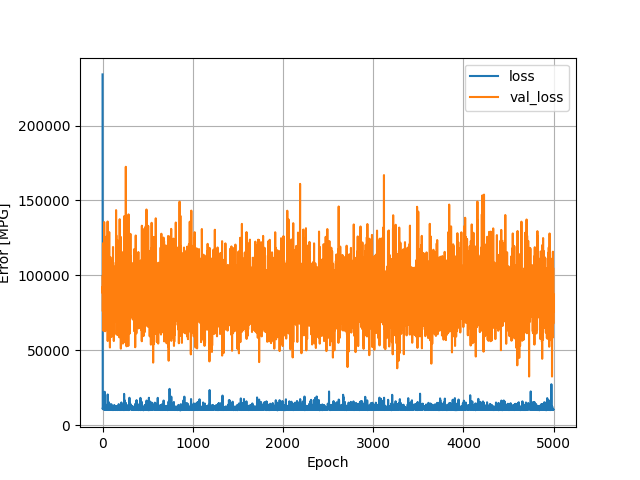

The table this chart was drawn from, first rows:
, loss, val_loss, epoch
0, 234109, 99351, 0
1, 11007, 88193, 1
2, 10902, 92543, 2
3, 11678, 76048, 3
4, 11481, 105924, 4
5, 11380, 121499, 5
6, 10995, 76327, 6
7, 11001, 116992, 7
8, 10557, 99825, 8
9, 10560, 72844, 9
10, 12209, 78607, 10
11, 12441, 63032, 11
12, 11357, 64661, 12
13, 11342, 101850, 13
14, 12496, 102546, 14
15, 11749, 112294, 15
16, 11908, 81667, 16
17, 13343, 81737, 17
18, 10846, 135573, 18
19, 12183, 132456, 19
20, 10625, 96432, 20
21, 10981, 75719, 21
22, 11993, 94170, 22
23, 22409, 72159, 23
24, 12495, 73996, 24
25, 10789, 85765, 25
26, 12393, 103624, 26
27, 11649, 85366, 27
28, 10385, 102929, 28
29, 11154, 62794, 29
30, 10445, 91952, 30
31, 11521, 85404, 31
32, 10738, 73692, 32
33, 12334, 69607, 33
34, 10917, 98815, 34
35, 11348, 118770, 35
36, 10357, 96576, 36
37, 11301, 115596, 37
38, 11230, 107948, 38
39, 10684, 73007, 39
40, 10662, 90146, 40
41, 12445, 75290, 41
42, 10862, 78697, 42
43, 10959, 82360, 43
44, 12745, 73932, 44
45, 10605, 98503, 45
46, 10543, 77081, 46
47, 11013, 126247, 47
48, 10618, 80987, 48
49, 11047, 101751, 49
50, 10331, 99698, 50
51, 11444, 99019, 51
52, 10396, 84352, 52
53, 13804, 102131, 53
54, 10721, 87545, 54
55, 11436, 96864, 55
56, 11575, 135983, 56
57, 20599, 56254, 57
58, 10685, 85365, 58
59, 10317, 91243, 59
... 4,940 more rows
